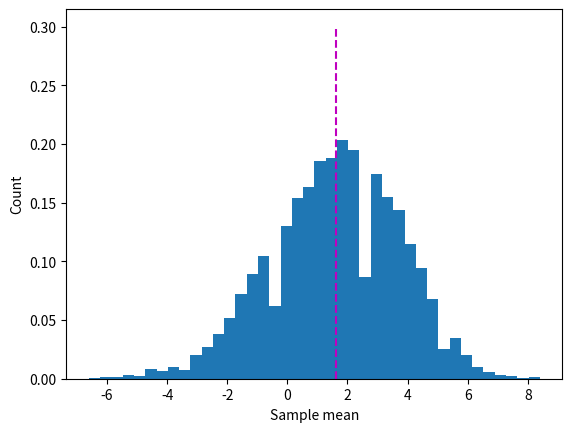

Generate this figure with matplotlib:
import numpy as np
import matplotlib.pyplot as plt

x = [1,2,4,6,5,4,0,-4,5,-2,6,10,-9,1,3,-6]
n = len(x)

popmean = np.mean(x)

sample = np.random.choice(x, size=5,replace=True)
samplemean = np.mean(sample)

print(popmean)
print(samplemean)

experiments = 10000

sampleMeans = np.zeros(experiments)
for i in range (experiments):
    
    sample = np.random.choice(x, size=5, replace=True)
    sampleMeans[i] = np.mean(sample)
    
plt.hist(sampleMeans,bins=40,density=True)
plt.plot([popmean,popmean],[0,.3],'m--')
plt.ylabel('Count')
plt.xlabel('Sample mean')
plt.show()
